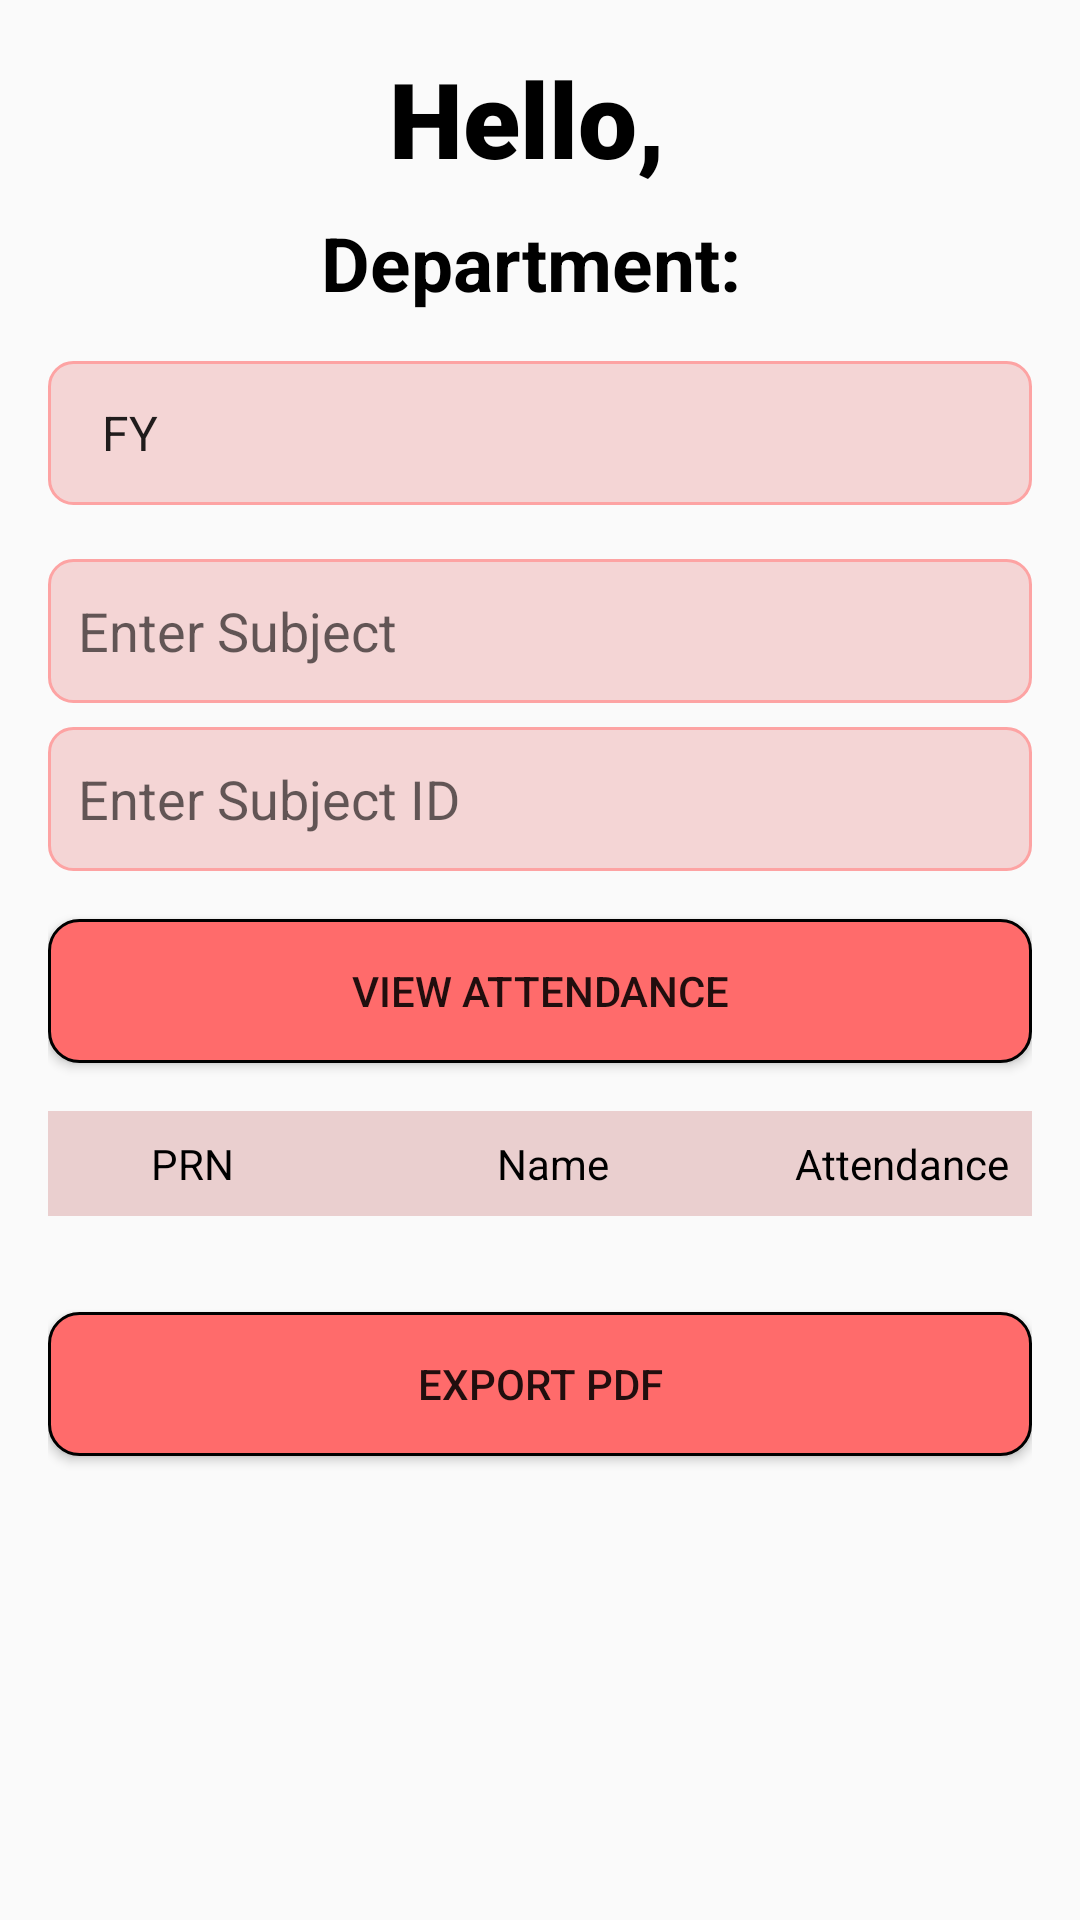

Write the Android layout XML for this screen, with the resource values it uses.
<!-- AndroidManifest.xml: application theme Theme.Design.Light.NoActionBar -->
<!-- res/layout/activity_view_attendance.xml -->
<?xml version="1.0" encoding="utf-8"?>
<RelativeLayout xmlns:android="http://schemas.android.com/apk/res/android"
    xmlns:tools="http://schemas.android.com/tools"
    android:layout_width="match_parent"
    android:layout_height="match_parent"
    android:padding="16dp"
    tools:context=".ViewAttendanceActivity">

    <androidx.core.widget.NestedScrollView
        android:id="@+id/nestedScrollView"
        android:layout_width="match_parent"
        android:layout_height="match_parent"
        android:fillViewport="true"
        android:overScrollMode="never">

        <LinearLayout
            android:layout_width="match_parent"
            android:layout_height="wrap_content"
            android:orientation="vertical"
            android:paddingBottom="16dp">

            
            <TextView
                android:id="@+id/textViewGreeting"
                android:layout_width="match_parent"
                android:layout_height="wrap_content"
                android:text="Hello, "
                android:textSize="35sp"
                android:textStyle="bold"
                android:textColor="#000"
                android:fontFamily="sans-serif-black"
                android:gravity="center"
                android:paddingBottom="8dp"/>

            
            <TextView
                android:id="@+id/textViewDepartment"
                android:layout_width="match_parent"
                android:layout_height="wrap_content"
                android:text="Department: "
                android:textSize="25sp"
                android:textStyle="bold"
                android:textColor="#000"
                android:gravity="center"
                android:paddingBottom="16dp" />

            
            <Spinner
                android:id="@+id/spinnerYear"
                android:layout_width="match_parent"
                android:layout_height="wrap_content"
                android:layout_marginBottom="8dp"
                android:background="@drawable/spinner_modified"
                android:entries="@array/year_options"
                android:minHeight="48dp" />

            
            <EditText
                android:id="@+id/subjectEditText"
                android:layout_width="match_parent"
                android:layout_height="wrap_content"
                android:layout_marginBottom="8dp"
                android:hint="Enter Subject"
                android:layout_marginTop="10dp"
                android:background="@drawable/edittext2"
                android:minHeight="48dp" />

            
            <EditText
                android:id="@+id/subjectIdEditText"
                android:layout_width="match_parent"
                android:layout_height="wrap_content"
                android:layout_marginBottom="16dp"
                android:hint="Enter Subject ID"

                android:inputType="number"
                android:background="@drawable/edittext2"
                android:maxLength="2"
                android:minHeight="48dp" />

            
            <Button
                android:id="@+id/submitButton"
                android:layout_width="match_parent"
                android:layout_height="wrap_content"
                android:background="@drawable/button_modified"
                android:text="View Attendance" />

            
            <LinearLayout
                android:id="@+id/Edittexts"
                android:layout_width="match_parent"
                android:layout_height="wrap_content"
                android:orientation="horizontal"
                android:padding="8dp"
                android:backgroundTint="#EACFCF"
                android:background="#f0f0f0"
                android:layout_marginTop="16dp">

                <TextView
                    android:id="@+id/headerPRN"
                    android:layout_width="0dp"
                    android:layout_height="wrap_content"
                    android:layout_weight="1"
                    android:text="PRN"
                    android:textColor="@color/black"
                    android:gravity="center" />

                <TextView
                    android:id="@+id/headerName"
                    android:layout_width="0dp"
                    android:layout_height="wrap_content"
                    android:layout_weight="2"
                    android:text="Name"
                    android:textColor="@color/black"
                    android:gravity="center" />

                <TextView
                    android:id="@+id/headerAttendance"
                    android:layout_width="wrap_content"
                    android:layout_height="wrap_content"
                    android:textColor="@color/black"
                    android:text="Attendance"
                    android:gravity="center" />
            </LinearLayout>

            
            <androidx.recyclerview.widget.RecyclerView
                android:id="@+id/attendanceRecyclerView"
                android:layout_width="match_parent"
                android:layout_height="wrap_content"
                android:nestedScrollingEnabled="false"
                android:layout_marginTop="16dp"/>

            
            <Button
                android:id="@+id/exportPdfButton"
                android:layout_width="match_parent"
                android:layout_height="wrap_content"
                android:layout_marginTop="16dp"
                android:minHeight="48dp"
                android:background="@drawable/button_modified"
                android:text="Export PDF" />
        </LinearLayout>
    </androidx.core.widget.NestedScrollView>

</RelativeLayout>
<!-- resources referenced by this layout -->
<resources>
  <string-array name="year_options">
          <item>FY</item>
          <item>SY</item>
          <item>TY</item>
      </string-array>
  <color name="black">#FF000000</color>
  <!-- drawable button_modified (drawable) -->
  <?xml version="1.0" encoding="utf-8"?>
  <shape xmlns:android="http://schemas.android.com/apk/res/android">
      <solid android:color="@color/ff6b6b"/> 
      <corners android:radius="10dp"/> 
      <padding android:left="10dp" android:top="10dp" android:right="10dp" android:bottom="10dp"/>
      <stroke android:color="@color/black" android:width="1dp"/>
  </shape>
  <!-- drawable edittext2 (drawable) -->
  <?xml version="1.0" encoding="utf-8"?>
  <shape xmlns:android="http://schemas.android.com/apk/res/android">
      <solid android:color="#F4D5D5"/> 
      <corners android:radius="8dp"/> 
      <padding android:left="10dp" android:top="10dp" android:right="10dp" android:bottom="10dp"/>
      <stroke android:color="#FDA3A3" android:width="1dp"/>
  </shape>
  <!-- drawable spinner_modified (drawable) -->
  <?xml version="1.0" encoding="utf-8"?>
  <shape xmlns:android="http://schemas.android.com/apk/res/android"
      android:shape="rectangle"
      >
      <solid android:color="#F4D5D5"/> 
      <stroke android:width="1dp" android:color="#FDA3A3"/> 
      <corners android:radius="8dp"/> 
      <padding android:left="10dp" android:right="10dp" android:top="5dp" android:bottom="5dp"/>
  
  </shape>
  <color name="ff6b6b">#FF6B6B</color>
</resources>
